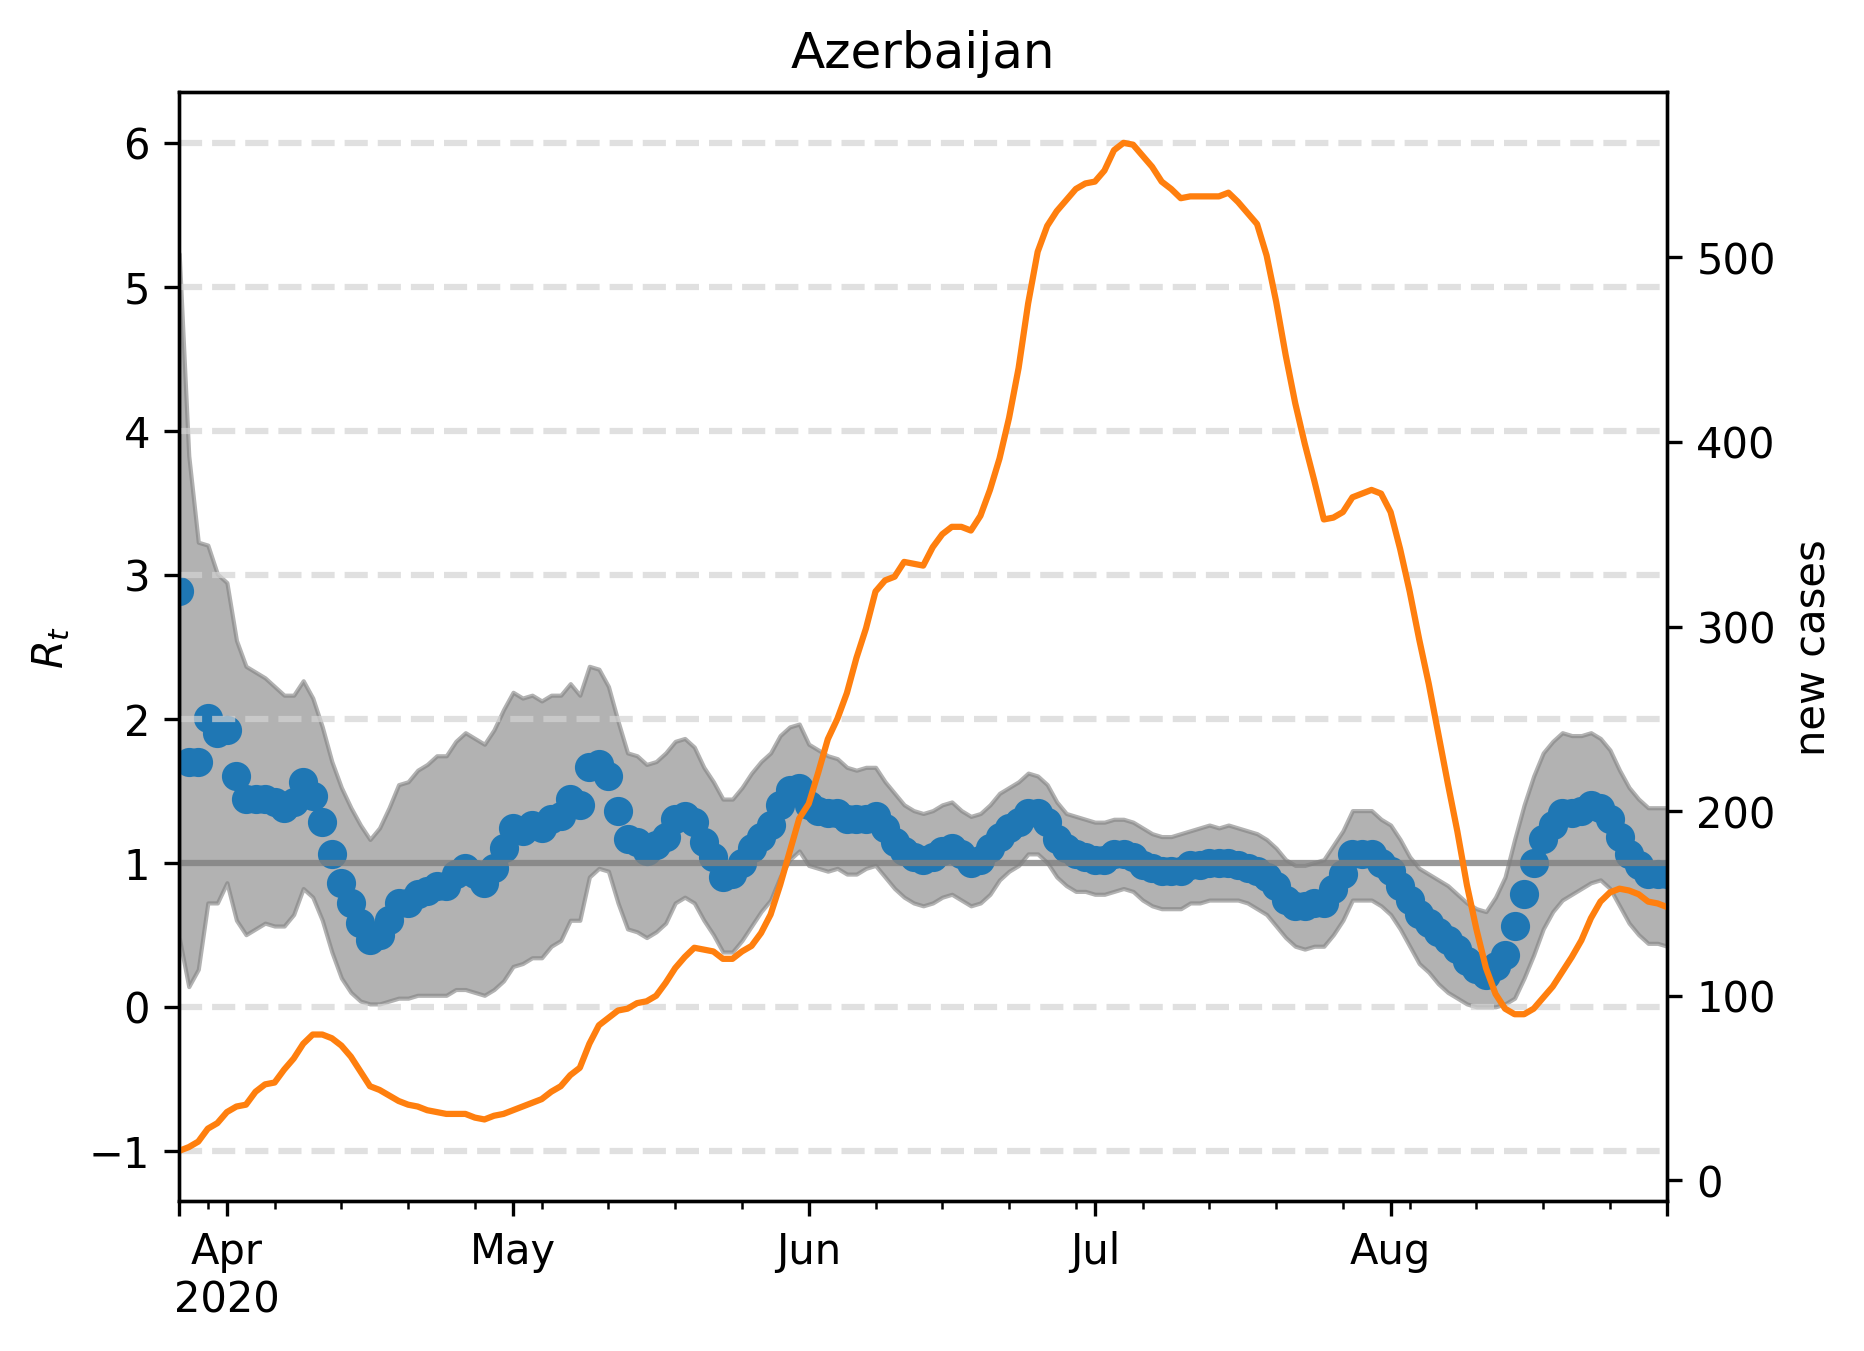

Source data for this figure (header and first rows):
, median, lower, upper, cases, one, hl-1.0, hl0.0, hl2.0, hl3.0, hl4.0, hl5.0, hl6.0
2020-03-27, 2.886, 0.481, 5.23, 16.0, 1, -1.0, 0.0, 2.0, 3.0, 4.0, 5.0, 6.0
2020-03-28, 1.703, 0.1403, 3.828, 18.0, 1, -1.0, 0.0, 2.0, 3.0, 4.0, 5.0, 6.0
2020-03-29, 1.703, 0.2605, 3.226, 21.0, 1, -1.0, 0.0, 2.0, 3.0, 4.0, 5.0, 6.0
2020-03-30, 2.004, 0.7214, 3.206, 28.0, 1, -1.0, 0.0, 2.0, 3.0, 4.0, 5.0, 6.0
2020-03-31, 1.904, 0.7214, 3.006, 31.0, 1, -1.0, 0.0, 2.0, 3.0, 4.0, 5.0, 6.0
2020-04-01, 1.924, 0.8617, 2.946, 37.0, 1, -1.0, 0.0, 2.0, 3.0, 4.0, 5.0, 6.0
2020-04-02, 1.603, 0.6012, 2.545, 40.0, 1, -1.0, 0.0, 2.0, 3.0, 4.0, 5.0, 6.0
2020-04-03, 1.443, 0.501, 2.365, 41.0, 1, -1.0, 0.0, 2.0, 3.0, 4.0, 5.0, 6.0
2020-04-04, 1.443, 0.5411, 2.325, 48.0, 1, -1.0, 0.0, 2.0, 3.0, 4.0, 5.0, 6.0
2020-04-05, 1.443, 0.5812, 2.285, 52.0, 1, -1.0, 0.0, 2.0, 3.0, 4.0, 5.0, 6.0
2020-04-06, 1.423, 0.5611, 2.224, 53.0, 1, -1.0, 0.0, 2.0, 3.0, 4.0, 5.0, 6.0
2020-04-07, 1.383, 0.5611, 2.164, 60.0, 1, -1.0, 0.0, 2.0, 3.0, 4.0, 5.0, 6.0
2020-04-08, 1.423, 0.6413, 2.164, 66.0, 1, -1.0, 0.0, 2.0, 3.0, 4.0, 5.0, 6.0
2020-04-09, 1.563, 0.8216, 2.265, 74.0, 1, -1.0, 0.0, 2.0, 3.0, 4.0, 5.0, 6.0
2020-04-10, 1.463, 0.7615, 2.144, 79.0, 1, -1.0, 0.0, 2.0, 3.0, 4.0, 5.0, 6.0
2020-04-11, 1.283, 0.6012, 1.944, 79.0, 1, -1.0, 0.0, 2.0, 3.0, 4.0, 5.0, 6.0
2020-04-12, 1.062, 0.3808, 1.703, 77.0, 1, -1.0, 0.0, 2.0, 3.0, 4.0, 5.0, 6.0
2020-04-13, 0.8617, 0.2004, 1.523, 73.0, 1, -1.0, 0.0, 2.0, 3.0, 4.0, 5.0, 6.0
2020-04-14, 0.7214, 0.1002, 1.383, 67.0, 1, -1.0, 0.0, 2.0, 3.0, 4.0, 5.0, 6.0
2020-04-15, 0.5812, 0.04008, 1.263, 59.0, 1, -1.0, 0.0, 2.0, 3.0, 4.0, 5.0, 6.0
2020-04-16, 0.4609, 0.02004, 1.162, 51.0, 1, -1.0, 0.0, 2.0, 3.0, 4.0, 5.0, 6.0
2020-04-17, 0.501, 0.02004, 1.242, 49.0, 1, -1.0, 0.0, 2.0, 3.0, 4.0, 5.0, 6.0
2020-04-18, 0.6012, 0.04008, 1.383, 46.0, 1, -1.0, 0.0, 2.0, 3.0, 4.0, 5.0, 6.0
2020-04-19, 0.7214, 0.06012, 1.543, 43.0, 1, -1.0, 0.0, 2.0, 3.0, 4.0, 5.0, 6.0
2020-04-20, 0.7214, 0.06012, 1.563, 41.0, 1, -1.0, 0.0, 2.0, 3.0, 4.0, 5.0, 6.0
2020-04-21, 0.7816, 0.08016, 1.643, 40.0, 1, -1.0, 0.0, 2.0, 3.0, 4.0, 5.0, 6.0
2020-04-22, 0.8016, 0.08016, 1.683, 38.0, 1, -1.0, 0.0, 2.0, 3.0, 4.0, 5.0, 6.0
2020-04-23, 0.8417, 0.08016, 1.743, 37.0, 1, -1.0, 0.0, 2.0, 3.0, 4.0, 5.0, 6.0
2020-04-24, 0.8417, 0.08016, 1.743, 36.0, 1, -1.0, 0.0, 2.0, 3.0, 4.0, 5.0, 6.0
2020-04-25, 0.9218, 0.1202, 1.844, 36.0, 1, -1.0, 0.0, 2.0, 3.0, 4.0, 5.0, 6.0
2020-04-26, 0.9619, 0.1202, 1.904, 36.0, 1, -1.0, 0.0, 2.0, 3.0, 4.0, 5.0, 6.0
2020-04-27, 0.9218, 0.1002, 1.864, 34.0, 1, -1.0, 0.0, 2.0, 3.0, 4.0, 5.0, 6.0
2020-04-28, 0.8617, 0.08016, 1.824, 33.0, 1, -1.0, 0.0, 2.0, 3.0, 4.0, 5.0, 6.0
2020-04-29, 0.9619, 0.1202, 1.924, 35.0, 1, -1.0, 0.0, 2.0, 3.0, 4.0, 5.0, 6.0
2020-04-30, 1.102, 0.1804, 2.064, 36.0, 1, -1.0, 0.0, 2.0, 3.0, 4.0, 5.0, 6.0
2020-05-01, 1.242, 0.2806, 2.184, 38.0, 1, -1.0, 0.0, 2.0, 3.0, 4.0, 5.0, 6.0
2020-05-02, 1.222, 0.3006, 2.144, 40.0, 1, -1.0, 0.0, 2.0, 3.0, 4.0, 5.0, 6.0
2020-05-03, 1.263, 0.3407, 2.164, 42.0, 1, -1.0, 0.0, 2.0, 3.0, 4.0, 5.0, 6.0
2020-05-04, 1.242, 0.3407, 2.124, 44.0, 1, -1.0, 0.0, 2.0, 3.0, 4.0, 5.0, 6.0
2020-05-05, 1.303, 0.4208, 2.164, 48.0, 1, -1.0, 0.0, 2.0, 3.0, 4.0, 5.0, 6.0
2020-05-06, 1.323, 0.4609, 2.164, 51.0, 1, -1.0, 0.0, 2.0, 3.0, 4.0, 5.0, 6.0
2020-05-07, 1.443, 0.6012, 2.244, 57.0, 1, -1.0, 0.0, 2.0, 3.0, 4.0, 5.0, 6.0
2020-05-08, 1.403, 0.6012, 2.164, 61.0, 1, -1.0, 0.0, 2.0, 3.0, 4.0, 5.0, 6.0
2020-05-09, 1.663, 0.9018, 2.365, 74.0, 1, -1.0, 0.0, 2.0, 3.0, 4.0, 5.0, 6.0
2020-05-10, 1.683, 0.9619, 2.345, 84.0, 1, -1.0, 0.0, 2.0, 3.0, 4.0, 5.0, 6.0
2020-05-11, 1.603, 0.9419, 2.224, 88.0, 1, -1.0, 0.0, 2.0, 3.0, 4.0, 5.0, 6.0
2020-05-12, 1.363, 0.7214, 1.984, 92.0, 1, -1.0, 0.0, 2.0, 3.0, 4.0, 5.0, 6.0
2020-05-13, 1.162, 0.5411, 1.764, 93.0, 1, -1.0, 0.0, 2.0, 3.0, 4.0, 5.0, 6.0
2020-05-14, 1.142, 0.521, 1.743, 96.0, 1, -1.0, 0.0, 2.0, 3.0, 4.0, 5.0, 6.0
2020-05-15, 1.082, 0.481, 1.683, 97.0, 1, -1.0, 0.0, 2.0, 3.0, 4.0, 5.0, 6.0
2020-05-16, 1.122, 0.521, 1.703, 100.0, 1, -1.0, 0.0, 2.0, 3.0, 4.0, 5.0, 6.0
2020-05-17, 1.182, 0.5812, 1.764, 107.0, 1, -1.0, 0.0, 2.0, 3.0, 4.0, 5.0, 6.0
2020-05-18, 1.303, 0.7214, 1.844, 115.0, 1, -1.0, 0.0, 2.0, 3.0, 4.0, 5.0, 6.0
2020-05-19, 1.323, 0.7615, 1.864, 121.0, 1, -1.0, 0.0, 2.0, 3.0, 4.0, 5.0, 6.0
2020-05-20, 1.283, 0.7214, 1.804, 126.0, 1, -1.0, 0.0, 2.0, 3.0, 4.0, 5.0, 6.0
2020-05-21, 1.142, 0.6012, 1.663, 125.0, 1, -1.0, 0.0, 2.0, 3.0, 4.0, 5.0, 6.0
2020-05-22, 1.042, 0.501, 1.563, 124.0, 1, -1.0, 0.0, 2.0, 3.0, 4.0, 5.0, 6.0
2020-05-23, 0.9018, 0.3808, 1.443, 120.0, 1, -1.0, 0.0, 2.0, 3.0, 4.0, 5.0, 6.0
2020-05-24, 0.9218, 0.3808, 1.443, 120.0, 1, -1.0, 0.0, 2.0, 3.0, 4.0, 5.0, 6.0
2020-05-25, 1.002, 0.4609, 1.523, 124.0, 1, -1.0, 0.0, 2.0, 3.0, 4.0, 5.0, 6.0
... 97 more rows
